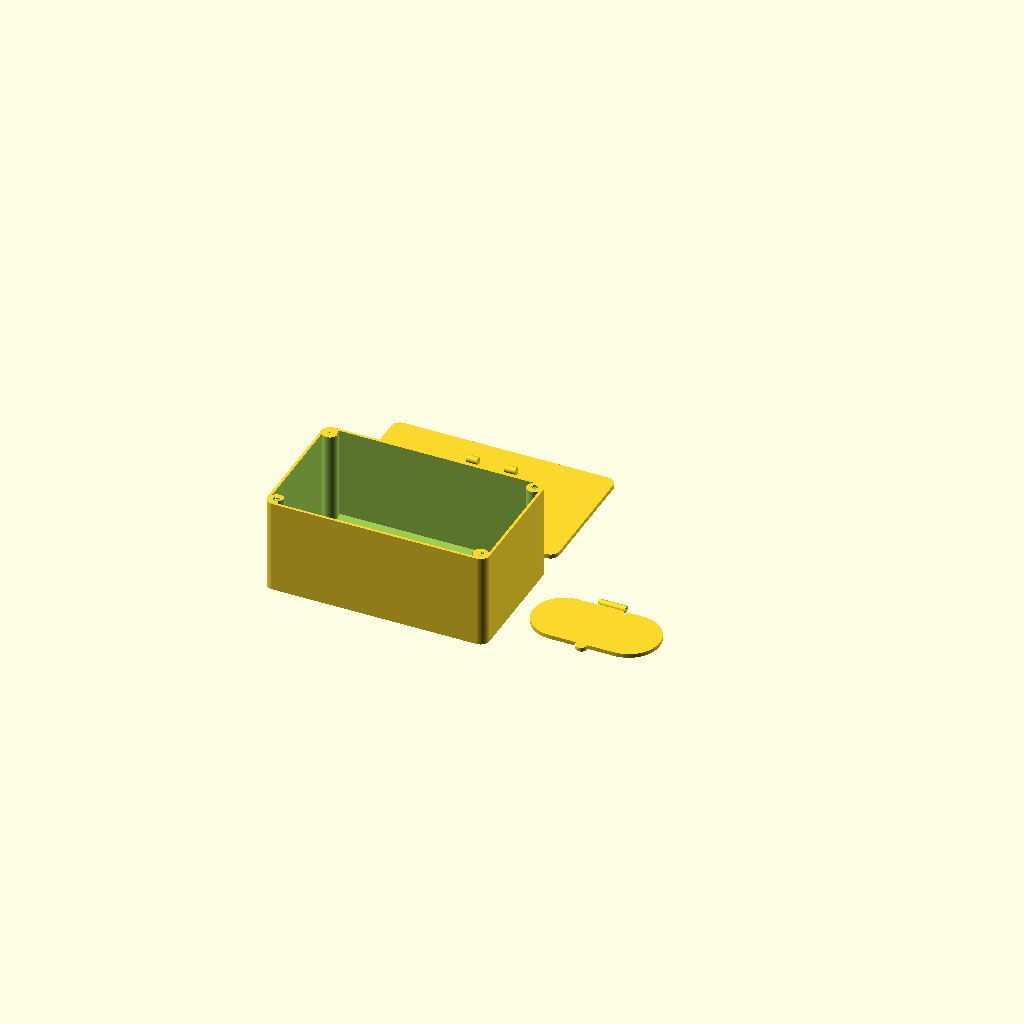
Cell 1: the model at its default parameters.
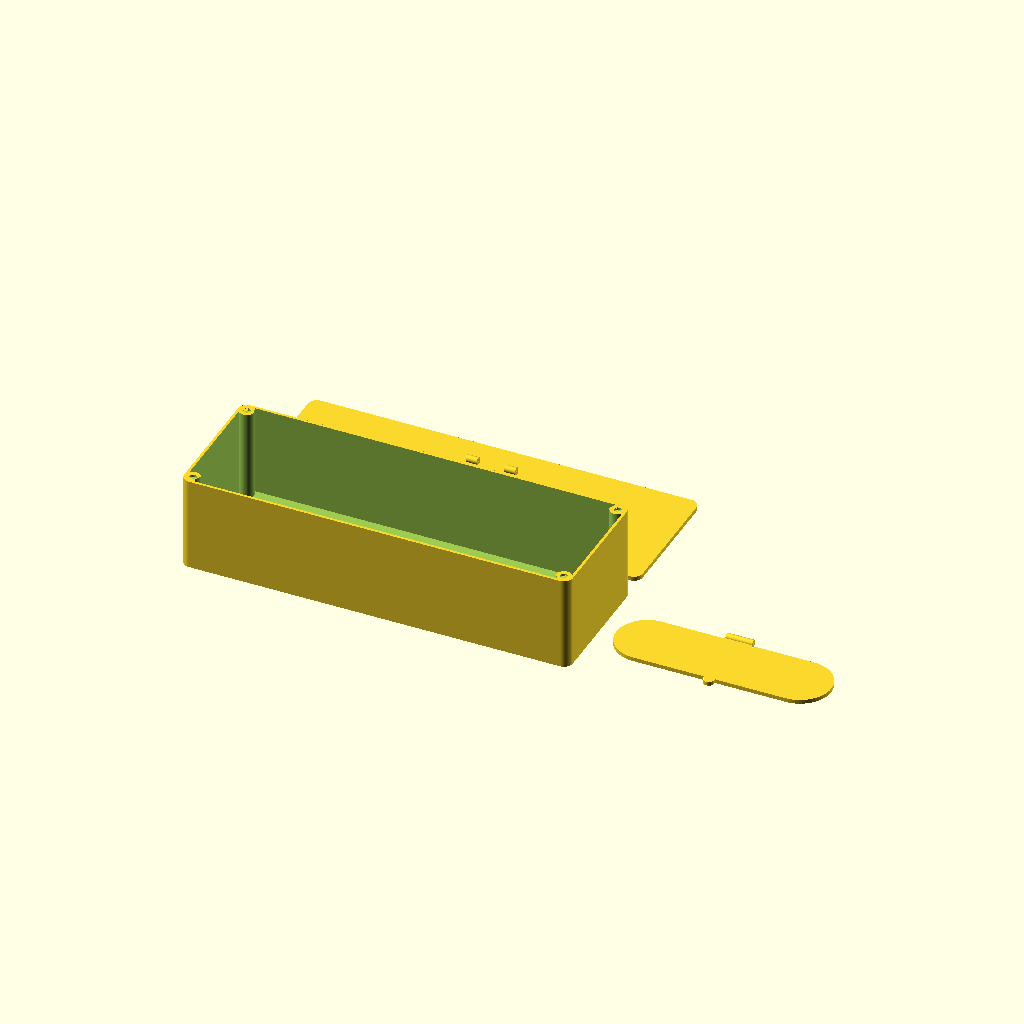
Cell 2: the same model with box_width = 350.
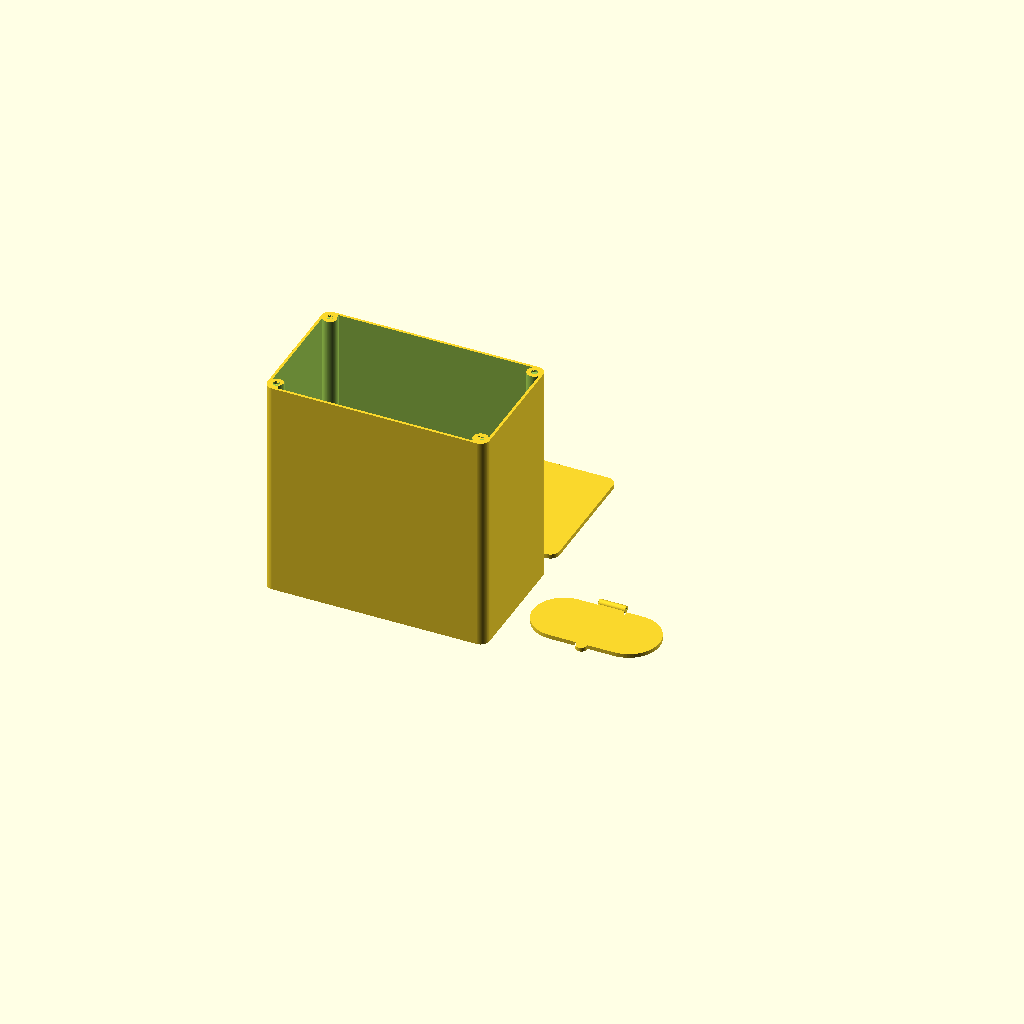
Cell 3 — box_height set to 200, the other parameters unchanged.
One fixed orthographic camera (rotation 55°, 0°, 25°; colour scheme Cornfield) for every cell.
Source of the model, projects/babywipesbox/babywipesbox.scad:
// Copyright (C) 2026 Jonas Immanuel Frey - Licensed under GPL. See LICENSE file for details

// Three printable parts. All dimensions are millimetres; no libraries required.
// X = width, Y = depth (hinge at +Y), Z = height. See readme.md for assembly.

/* [View] */
// Export this separated layout to keep all three parts splittable in a slicer.
part = "print_layout"; // [print_layout:All parts on bed, assembly:Assembled (inspection only), exploded:Exploded, box:Box, boxcover:Cover, boxcover_lid:Lid]
lid_angle = 110; // [0:5:180]
exploded_distance = 25; // [0:1:80]

/* [Box dimensions] */
// Outside dimensions of the box, excluding the cover and lid.
box_width = 200; // [100:1:350]
box_depth = 120; // [70:1:250]
box_height = 85; // [25:1:200]
wall_thickness = 2.4; // [1.2:0.2:6]
bottom_thickness = 2.4; // [1.2:0.2:6]
corner_radius = 8; // [4:0.5:25]

/* [Cover and opening] */
cover_thickness = 4; // [2:0.2:10]
// Zero sizes the opening automatically with the box: 53% width, 40% depth.
opening_width = 0; // [0:1:250]
opening_depth = 0; // [0:1:150]
lid_overlap = 4; // [2:0.5:10]
lid_thickness = 3.6; // [2:0.2:8]
// Vertical clearance between the closed lid and the cover.
lid_clearance = 0.25; // [0.1:0.05:1]

/* [Magnets] */
// Ten disc magnets: four cover/box pairs and one cover/lid pair.
magnet_diameter = 6; // [3:0.5:12]
magnet_thickness = 2; // [1:0.5:5]
// Clearance added to the DIAMETER, not to each side.
magnet_diameter_clearance = 0.2; // [0:0.05:0.8]
magnet_depth_clearance = 0.1; // [0:0.05:0.5]

/* [Filament hinge] */
filament_diameter = 1.75;
// Diametral tolerance: the default circular bore is 1.75 + 0.25 = 2.0 mm.
hinge_tolerance = 0.25; // [0.1:0.05:0.6]
hinge_outer_diameter = 6.4; // [4:0.2:10]
hinge_middle_length = 24; // [10:1:50]
hinge_end_length = 10; // [5:1:25]
hinge_axial_clearance = 0.3; // [0.15:0.05:1]

/* [Quality] */
curve_segments = 64; // [32:16:128]

/* [Hidden] */
$fn = curve_segments;
eps = 0.01;
opening_w = opening_width == 0 ? box_width * 0.53 : opening_width;
opening_d = opening_depth == 0 ? box_depth * 0.40 : opening_depth;
lid_w = opening_w + 2 * lid_overlap;
lid_d = opening_d + 2 * lid_overlap;
magnet_pocket_d = magnet_diameter + magnet_diameter_clearance;
magnet_pocket_h = magnet_thickness + magnet_depth_clearance;
magnet_x = box_width / 2 - corner_radius;
magnet_y = box_depth / 2 - corner_radius;
post_r = max(magnet_pocket_d / 2 + 1.6,
             corner_radius - wall_thickness / 2);
tab_r = magnet_pocket_d / 2 + 2;
latch_y = -lid_d / 2 - 1;
hinge_r = hinge_outer_diameter / 2;
hinge_bore_d = filament_diameter + hinge_tolerance;
hinge_y = lid_d / 2 + hinge_r + 0.8;
lid_z = cover_thickness + lid_clearance;
hinge_z = lid_z + hinge_r;
hinge_length = hinge_middle_length + 2 * (hinge_axial_clearance + hinge_end_length);
hinge_end_x = hinge_middle_length / 2 + hinge_axial_clearance + hinge_end_length / 2;
layout_gap = 15;

assert(part == "assembly" || part == "exploded" || part == "print_layout"
       || part == "box" || part == "boxcover" || part == "boxcover_lid",
       "Unknown part. Choose assembly, exploded, print_layout, box, boxcover or boxcover_lid.");
assert(wall_thickness >= 1.2 && bottom_thickness >= 1.2,
       "Walls and floor must be at least 1.2 mm thick.");
assert(box_width > 2 * corner_radius && box_depth > 2 * corner_radius
       && corner_radius > wall_thickness, "Box/corner dimensions leave no interior.");
assert(magnet_diameter > 0 && magnet_thickness > 0
       && magnet_diameter_clearance >= 0 && magnet_depth_clearance >= 0,
       "Magnet dimensions must be positive and clearances nonnegative.");
assert(post_r <= corner_radius && post_r >= magnet_pocket_d / 2 + 1.2,
       "Increase corner_radius or reduce the magnet diameter to enclose the corner pockets.");
assert(box_height > bottom_thickness + magnet_pocket_h + 1.2,
       "Box is too shallow for its floor and magnet pockets.");
assert(cover_thickness >= magnet_pocket_h + 1.2
       && lid_thickness >= magnet_pocket_h + 1.2,
       "Cover and lid need at least 1.2 mm material behind each magnet.");
assert(opening_w >= opening_d && opening_d > 2 * lid_overlap && lid_overlap >= 2,
       "Opening width must be >= depth; increase opening depth or reduce overlap.");
assert(lid_w / 2 + wall_thickness < magnet_x - post_r,
       "Opening/lid is too wide: leave room for the corner magnets.");
assert(hinge_y + hinge_r + wall_thickness < box_depth / 2
       && -latch_y + tab_r + wall_thickness < box_depth / 2,
       "Opening/lid is too deep: leave space for the hinge and front magnet tab.");
assert(filament_diameter > 0 && hinge_tolerance > 0
       && hinge_outer_diameter >= hinge_bore_d + 2.4,
       "Hinge tubes need positive pin clearance and at least 1.2 mm walls.");
assert(hinge_middle_length >= 6 && hinge_end_length >= 4
       && hinge_axial_clearance > 0,
       "Hinge knuckles are too short or have no axial clearance.");
assert(hinge_middle_length < lid_w - lid_d && hinge_length < lid_w,
       "Hinge is too wide for the lid; enlarge the opening width or shorten the hinge.");
assert(lid_thickness <= 2 * hinge_r && lid_clearance > 0,
       "Lid must fit within the hinge's vertical envelope and clear the cover.");
assert(lid_angle >= 0 && lid_angle <= 180 && exploded_distance >= 0,
       "Use a lid angle from 0 to 180 degrees and a nonnegative explode distance.");
assert(curve_segments >= 24, "Use at least 24 curve segments.");

echo(str("Box outside: ", box_width, " x ", box_depth, " x ", box_height, " mm"));
echo(str("Interior between flat walls: ", box_width - 2 * wall_thickness,
         " x ", box_depth - 2 * wall_thickness, " x ", box_height - bottom_thickness,
         " mm; corner posts intrude into this space."));
echo(str("Use 10 magnets, diameter ", magnet_diameter, " x ", magnet_thickness, " mm."));
echo(str("Hinge bore: ", hinge_bore_d, " mm; filament pin length about ", hinge_length + 2, " mm."));

module rounded_rectangle(w, d, r) {
    hull()
        for (x = [-w / 2 + r, w / 2 - r])
            for (y = [-d / 2 + r, d / 2 - r])
                translate([x, y]) circle(r = r);
}

module capsule(w, d) {
    hull()
        for (x = [-(w - d) / 2, (w - d) / 2])
            translate([x, 0]) circle(d = d);
}

module corner_positions() {
    for (x = [-magnet_x, magnet_x])
        for (y = [-magnet_y, magnet_y])
            translate([x, y, 0]) children();
}

// Blind pockets. The small epsilon opens the mouth without deepening the seat.
module pocket_from_top(z) {
    translate([0, 0, z - magnet_pocket_h])
        cylinder(d = magnet_pocket_d, h = magnet_pocket_h + eps);
}

module pocket_from_bottom(z) {
    translate([0, 0, z - eps])
        cylinder(d = magnet_pocket_d, h = magnet_pocket_h + eps);
}

module box() {
    difference() {
        linear_extrude(box_height)
            rounded_rectangle(box_width, box_depth, corner_radius);
        translate([0, 0, bottom_thickness])
            linear_extrude(box_height)
                difference() {
                    rounded_rectangle(box_width - 2 * wall_thickness,
                                      box_depth - 2 * wall_thickness,
                                      corner_radius - wall_thickness);
                    // Leave full-height corner posts connected to the walls.
                    corner_positions() circle(r = post_r);
                }
        corner_positions() pocket_from_top(box_height);
    }
}

// A tube along X. The same axis and bore are used by every knuckle.
module hinge_tube(x, length) {
    translate([x, hinge_y, hinge_z])
        rotate([0, 90, 0])
            cylinder(d = hinge_outer_diameter, h = length, center = true);
}

module hinge_bore() {
    translate([0, hinge_y, hinge_z])
        rotate([0, 90, 0])
            cylinder(d = hinge_bore_d, h = hinge_length + 2, center = true);
}

module boxcover() {
    difference() {
        union() {
            linear_extrude(cover_thickness)
                rounded_rectangle(box_width, box_depth, corner_radius);
            // Two fixed outer knuckles; supports stay behind the moving lid.
            for (x = [-hinge_end_x, hinge_end_x]) {
                hinge_tube(x, hinge_end_length);
                translate([x - hinge_end_length / 2, hinge_y,
                           cover_thickness - eps])
                    cube([hinge_end_length, hinge_r,
                          hinge_z - cover_thickness + eps]);
            }
        }
        translate([0, 0, -eps])
            linear_extrude(cover_thickness + 2 * eps) capsule(opening_w, opening_d);
        // Corner magnets face DOWN toward the box; the latch faces UP.
        corner_positions() pocket_from_bottom(0);
        translate([0, latch_y, 0]) pocket_from_top(cover_thickness);
        hinge_bore();
    }
}

// Closed position in cover coordinates, so both hinge axes match exactly.
module boxcover_lid() {
    difference() {
        union() {
            translate([0, 0, lid_z])
                linear_extrude(lid_thickness)
                    union() {
                        capsule(lid_w, lid_d);
                        translate([0, latch_y]) circle(r = tab_r);
                        // Neck overlaps the lid and joins only the middle knuckle.
                        translate([-hinge_middle_length / 2, lid_d / 2 - lid_overlap])
                            square([hinge_middle_length,
                                    hinge_y - lid_d / 2 + lid_overlap]);
                    }
            hinge_tube(0, hinge_middle_length);
        }
        translate([0, latch_y, 0]) pocket_from_bottom(lid_z);
        hinge_bore();
    }
}

module moving_lid(angle) {
    translate([0, hinge_y, hinge_z])
        rotate([-angle, 0, 0])
            translate([0, -hinge_y, -hinge_z]) boxcover_lid();
}

module assembly(explode = 0) {
    color([0.30, 0.40, 0.43]) box();
    translate([0, 0, box_height + explode]) {
        color([0.63, 0.74, 0.72]) boxcover();
        translate([0, 0, explode])
            color([0.91, 0.71, 0.42]) moving_lid(lid_angle);
    }
}

// Each export has its lowest surface at Z=0. No printable pin is generated.
if (part == "box") box();
else if (part == "boxcover") boxcover();
else if (part == "boxcover_lid") translate([0, 0, -lid_z]) boxcover_lid();
else if (part == "print_layout") {
    box();
    translate([0, box_depth + layout_gap, 0]) boxcover();
    translate([box_width / 2 + layout_gap + lid_w / 2, 0, -lid_z]) boxcover_lid();
}
else if (part == "exploded") assembly(exploded_distance);
else assembly();
Customizer parameters (derived from the source; name, type, default, range or options):
part: string, default "print_layout", options "print_layout", "assembly", "exploded", "box", "boxcover", "boxcover_lid"
lid_angle: number, default 110, range 0 to 180, step 5
exploded_distance: number, default 25, range 0 to 80, step 1
box_width: number, default 200, range 100 to 350, step 1
box_depth: number, default 120, range 70 to 250, step 1
box_height: number, default 85, range 25 to 200, step 1
wall_thickness: number, default 2.4, range 1.2 to 6, step 0.2
bottom_thickness: number, default 2.4, range 1.2 to 6, step 0.2
corner_radius: number, default 8, range 4 to 25, step 0.5
cover_thickness: number, default 4, range 2 to 10, step 0.2
opening_width: number, default 0, range 0 to 250, step 1
opening_depth: number, default 0, range 0 to 150, step 1
lid_overlap: number, default 4, range 2 to 10, step 0.5
lid_thickness: number, default 3.6, range 2 to 8, step 0.2
lid_clearance: number, default 0.25, range 0.1 to 1, step 0.05
magnet_diameter: number, default 6, range 3 to 12, step 0.5
magnet_thickness: number, default 2, range 1 to 5, step 0.5
magnet_diameter_clearance: number, default 0.2, range 0 to 0.8, step 0.05
magnet_depth_clearance: number, default 0.1, range 0 to 0.5, step 0.05
filament_diameter: number, default 1.75
hinge_tolerance: number, default 0.25, range 0.1 to 0.6, step 0.05
hinge_outer_diameter: number, default 6.4, range 4 to 10, step 0.2
hinge_middle_length: number, default 24, range 10 to 50, step 1
hinge_end_length: number, default 10, range 5 to 25, step 1
hinge_axial_clearance: number, default 0.3, range 0.15 to 1, step 0.05
curve_segments: number, default 64, range 32 to 128, step 16
